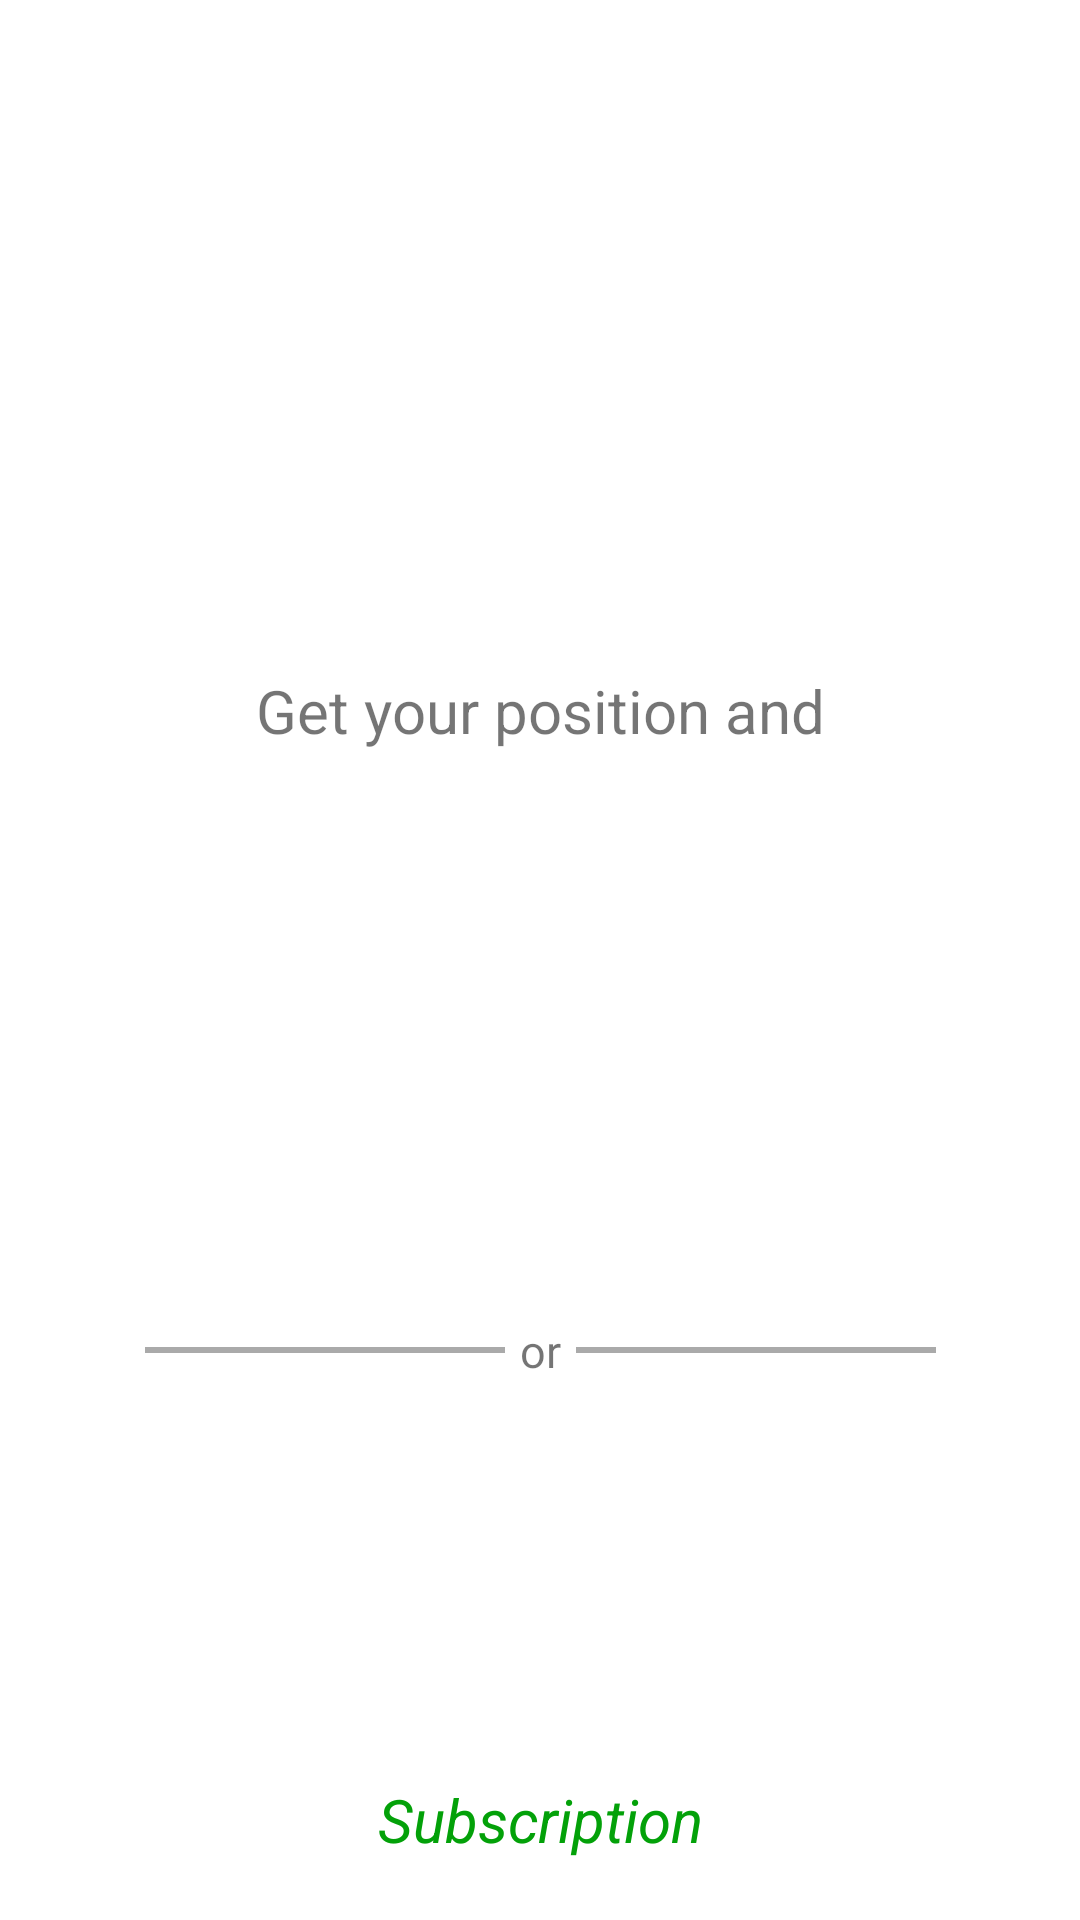

The Android layout XML behind this screen, and the referenced resources:
<!-- AndroidManifest.xml: application theme Theme.HTruthDare -->
<!-- res/layout/activity_start.xml -->
<?xml version="1.0" encoding="utf-8"?>
<androidx.constraintlayout.widget.ConstraintLayout xmlns:android="http://schemas.android.com/apk/res/android"
    xmlns:app="http://schemas.android.com/apk/res-auto"
    android:layout_width="match_parent"
    android:layout_height="match_parent">

    <ImageView
        android:id="@+id/imageView"
        android:layout_width="wrap_content"
        android:layout_height="wrap_content"
        app:layout_constraintBottom_toTopOf="@id/layout1"
        app:layout_constraintEnd_toEndOf="parent"
        app:layout_constraintStart_toStartOf="parent"
        app:layout_constraintTop_toTopOf="parent"
        app:srcCompat="@drawable/icon" />

    <LinearLayout
        android:id="@+id/layout1"
        android:layout_width="wrap_content"
        android:layout_height="wrap_content"
        android:orientation="vertical"
        app:layout_constraintBottom_toTopOf="@id/layout"
        app:layout_constraintEnd_toEndOf="parent"
        app:layout_constraintStart_toStartOf="parent"
        app:layout_constraintTop_toBottomOf="@id/imageView">

        <TextView
            android:layout_width="wrap_content"
            android:layout_height="wrap_content"
            android:layout_gravity="center"
            android:text="@string/get_pos"
            android:textSize="20dp" />

        <Button
            android:id="@+id/start"
            style="@style/CustomButton"
            android:layout_width="wrap_content"
            android:layout_height="wrap_content"
            android:layout_gravity="center"
            android:layout_marginVertical="10dp"
            android:text="Start"
            android:textColor="#ffffff"
            android:textSize="18dp" />
    </LinearLayout>

    <LinearLayout
        android:id="@+id/layout"
        android:layout_width="wrap_content"
        android:layout_height="wrap_content"
        android:gravity="center"
        android:orientation="vertical"
        android:paddingVertical="10dp"
        app:layout_constraintBottom_toBottomOf="parent"
        app:layout_constraintEnd_toEndOf="parent"
        app:layout_constraintStart_toStartOf="parent"
        app:layout_constraintTop_toBottomOf="@id/layout1">

        <LinearLayout
            android:layout_width="match_parent"
            android:layout_height="wrap_content"
            android:layout_marginHorizontal="20dp"
            android:gravity="center"
            android:orientation="horizontal">

            <View
                android:layout_width="120dp"
                android:layout_height="2dp"
                android:layout_weight="1"
                android:background="@android:color/darker_gray" />

            <TextView
                android:layout_width="wrap_content"
                android:layout_height="wrap_content"
                android:layout_gravity="center"
                android:layout_marginHorizontal="5dp"
                android:layout_weight="1"
                android:text="or"
                android:textAlignment="center"
                android:textSize="15dp" />

            <View
                android:layout_width="120dp"
                android:layout_height="2dp"
                android:layout_weight="1"
                android:background="@android:color/darker_gray" />
        </LinearLayout>

        <LinearLayout
            android:layout_width="match_parent"
            android:layout_height="wrap_content"
            android:layout_marginHorizontal="20dp"
            android:orientation="horizontal">

            <Button
                android:id="@+id/truth"
                style="@style/CustomButton"
                android:layout_width="wrap_content"
                android:layout_height="wrap_content"
                android:layout_margin="5dp"
                android:layout_weight="1"
                android:text="@string/add_truth"
                android:textColor="#ffffff"
                android:textSize="18dp" />

            <Button
                android:id="@+id/dare"
                style="@style/CustomButton"
                android:layout_width="wrap_content"
                android:layout_height="wrap_content"
                android:layout_margin="5dp"
                android:layout_weight="1"
                android:text="@string/add_dare"
                android:textColor="#ffffff"
                android:textSize="18dp" />
        </LinearLayout>

    </LinearLayout>


    <TextView
        android:id="@+id/btnBuy"
        android:layout_width="match_parent"
        android:layout_height="wrap_content"
        android:layout_marginBottom="20dp"
        android:autoLink="all"
        android:gravity="center"
        android:linksClickable="false"
        android:selectAllOnFocus="false"
        android:text="Subscription"
        android:textColor="#03A109"
        android:textSize="20sp"
        android:textStyle="italic"
        app:layout_constraintBottom_toBottomOf="parent" />

</androidx.constraintlayout.widget.ConstraintLayout>
<!-- resources referenced by this layout -->
<resources>
  <string name="add_dare">Add Dare</string>
  <string name="add_truth">Add Truth</string>
  <string name="get_pos">Get your position and</string>
  <style name="CustomButton" parent="Widget.AppCompat.Button">
          <item name="android:background">@drawable/custom_button</item>
          <item name="android:textColor">#fff</item>
      </style>
  <style name="Theme.HTruthDare" parent="Theme.MaterialComponents.DayNight.NoActionBar">
          
          <item name="colorPrimary">@color/colorPrimary</item>
          <item name="colorPrimaryDark">@color/colorPrimaryDark</item>
          <item name="colorAccent">@color/colorAccent</item>
          <item name="buttonStyle">@style/CustomButton</item>
      </style>
  <color name="colorPrimary">#3498DB</color>
  <color name="colorPrimaryDark">#2475B0</color>
  <color name="colorAccent">#4BCFFA</color>
</resources>
